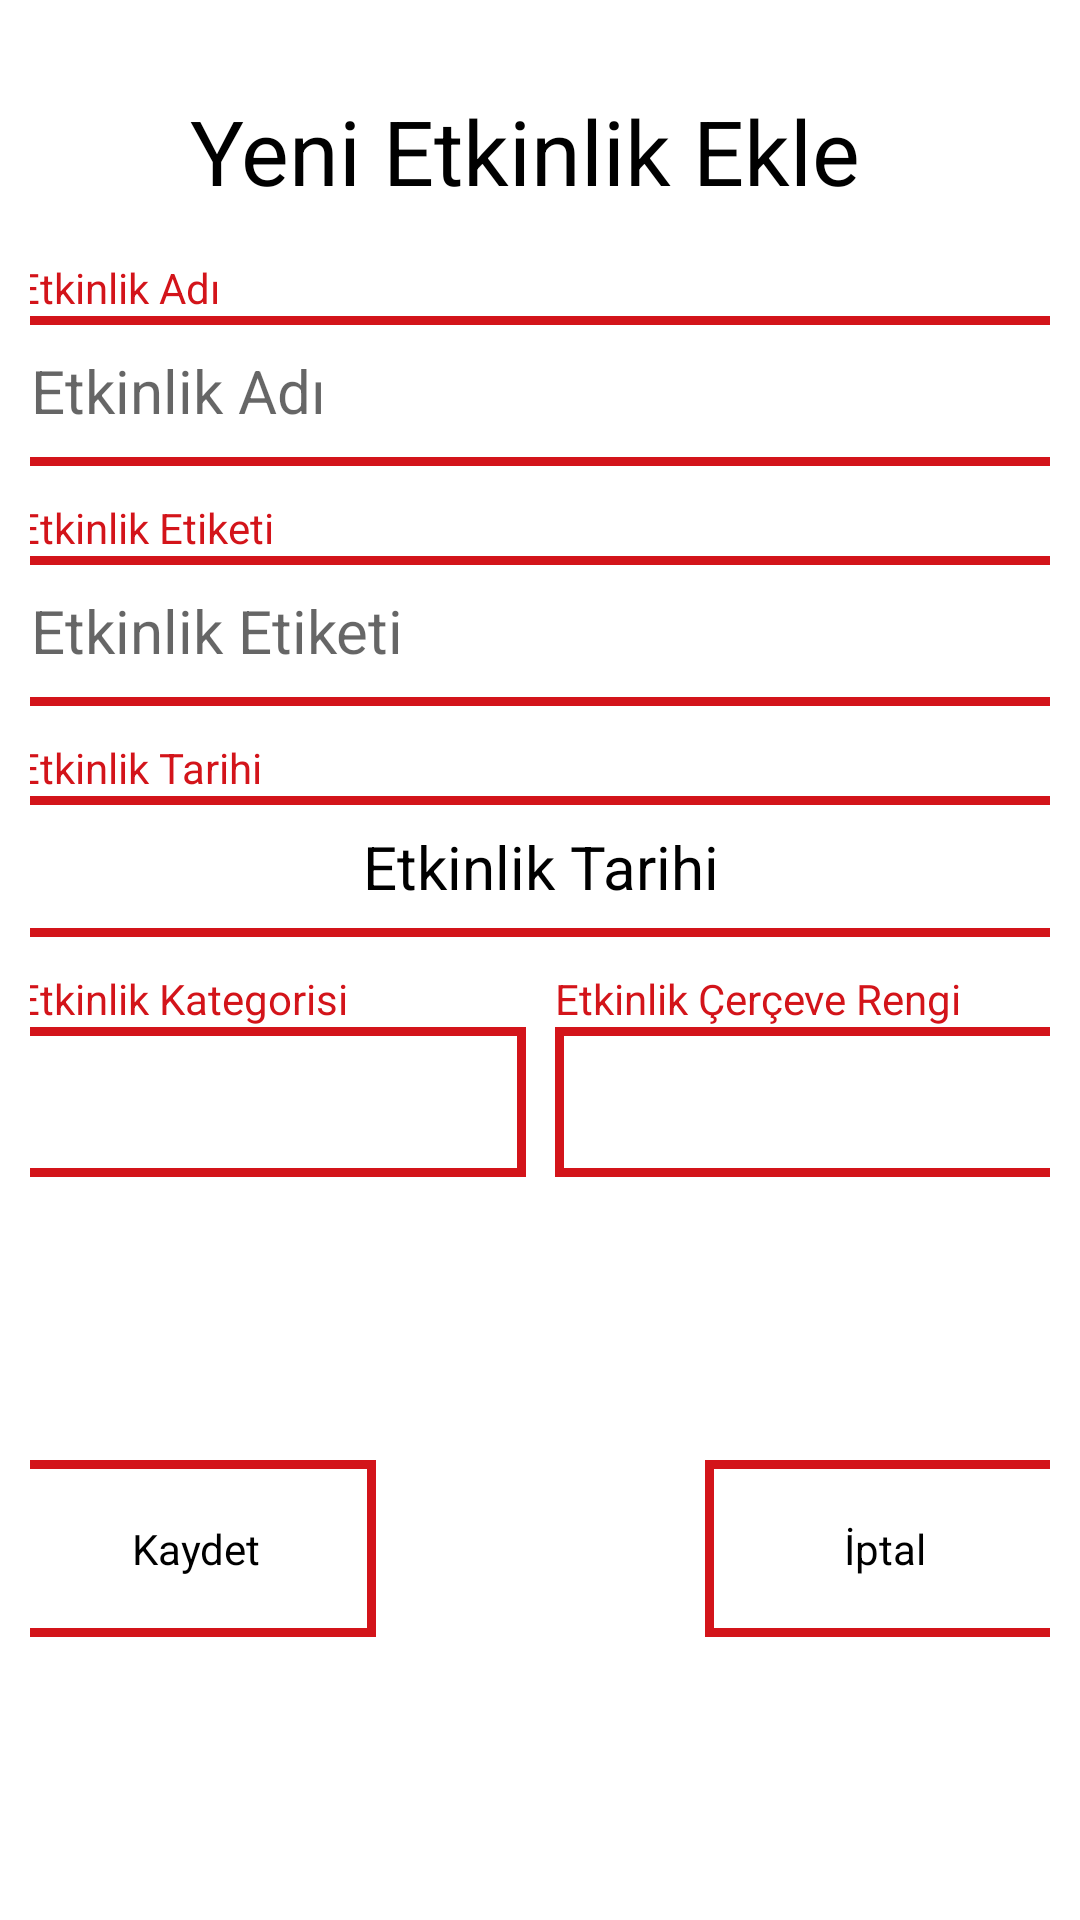

Write the Android layout XML for this screen, with the resource values it uses.
<!-- AndroidManifest.xml: application theme AppTheme -->
<!-- res/layout/fragment_add_todo.xml -->
<?xml version="1.0" encoding="utf-8"?>
<FrameLayout xmlns:android="http://schemas.android.com/apk/res/android"
    xmlns:app="http://schemas.android.com/apk/res-auto"
    xmlns:tools="http://schemas.android.com/tools"
    android:layout_width="wrap_content"
    android:layout_height="wrap_content"
    tools:context=".Fragment.FragmentAddTodo">


    <androidx.constraintlayout.widget.ConstraintLayout
        android:layout_width="match_parent"
        android:layout_height="match_parent"
        android:background="@color/white"
        android:padding="10dp">

        <TextView
            android:id="@+id/tw_fragmentAddTodo_cancel"
            android:layout_width="120dp"
            android:layout_height="wrap_content"
            android:background="@drawable/border_red"
            android:padding="20dp"
            android:text="İptal"
            android:textAlignment="center"
            android:textColor="#000000"
            app:layout_constraintEnd_toEndOf="@+id/sp_fragmentAddTodo_todo_color"
            app:layout_constraintTop_toTopOf="@+id/tw_fragmentAddTodo_addTodo" />

        <TextView
            android:id="@+id/textView5"
            android:layout_width="wrap_content"
            android:layout_height="wrap_content"
            android:layout_marginTop="20dp"
            android:layout_marginEnd="10dp"
            android:text="Yeni Etkinlik Ekle"
            android:textSize="30dp"
            app:layout_constraintEnd_toEndOf="@+id/et_fragmentAddTodo_title"
            app:layout_constraintStart_toStartOf="@+id/et_fragmentAddTodo_title"
            app:layout_constraintTop_toTopOf="parent" />

        <TextView
            android:id="@+id/textView11"
            android:layout_width="wrap_content"
            android:layout_height="wrap_content"
            android:text="Etkinlik Adı"
            android:textColor="@color/dof"
            app:layout_constraintBottom_toTopOf="@+id/et_fragmentAddTodo_title"
            app:layout_constraintStart_toStartOf="@+id/et_fragmentAddTodo_title" />

        <EditText
            android:id="@+id/et_fragmentAddTodo_title"
            android:layout_width="350dp"
            android:layout_height="50dp"
            android:layout_marginStart="10dp"
            android:layout_marginTop="35dp"
            android:layout_marginEnd="10dp"
            android:background="@drawable/border_red"
            android:ems="10"
            android:hint="Etkinlik Adı"
            android:inputType="textPersonName"
            android:padding="5dp"
            android:textColor="#000000"
            android:textSize="20dp"
            app:layout_constraintEnd_toEndOf="parent"
            app:layout_constraintStart_toStartOf="parent"
            app:layout_constraintTop_toBottomOf="@+id/textView5" />

        <EditText
            android:id="@+id/et_fragmentAddTodo_tag"
            android:layout_width="350dp"
            android:layout_height="50dp"
            android:layout_marginTop="30dp"
            android:background="@drawable/border_red"
            android:ems="10"
            android:hint="Etkinlik Etiketi"
            android:inputType="textPersonName"
            android:padding="5dp"
            android:textColor="#000000"
            android:textSize="20dp"
            app:layout_constraintEnd_toEndOf="@+id/et_fragmentAddTodo_title"
            app:layout_constraintHorizontal_bias="0.6"
            app:layout_constraintStart_toStartOf="@+id/et_fragmentAddTodo_title"
            app:layout_constraintTop_toBottomOf="@+id/et_fragmentAddTodo_title" />

        <TextView
            android:id="@+id/textView13"
            android:layout_width="wrap_content"
            android:layout_height="wrap_content"
            android:text="Etkinlik Kategorisi"
            android:textColor="@color/dof"
            app:layout_constraintBottom_toTopOf="@+id/sp_fragmentAddTodo_todo_category"
            app:layout_constraintStart_toStartOf="@+id/sp_fragmentAddTodo_todo_category" />

        <Spinner
            android:id="@+id/sp_fragmentAddTodo_todo_category"
            android:layout_width="170dp"
            android:layout_height="50dp"
            android:layout_marginTop="30dp"
            android:background="@drawable/border_red"
            android:textAlignment="center"
            android:textColor="#000000"
            app:layout_constraintStart_toStartOf="@+id/tw_fragmentAddTodo_time"
            app:layout_constraintTop_toBottomOf="@+id/tw_fragmentAddTodo_time" />

        <TextView
            android:id="@+id/textView12"
            android:layout_width="wrap_content"
            android:layout_height="wrap_content"
            android:text="Etkinlik Etiketi"
            android:textColor="@color/dof"
            app:layout_constraintBottom_toTopOf="@+id/et_fragmentAddTodo_tag"
            app:layout_constraintStart_toStartOf="@+id/et_fragmentAddTodo_tag" />

        <TextView
            android:id="@+id/textView7"
            android:layout_width="wrap_content"
            android:layout_height="wrap_content"
            android:text="Etkinlik Tarihi"
            android:textColor="@color/dof"
            app:layout_constraintBottom_toTopOf="@+id/tw_fragmentAddTodo_time"
            app:layout_constraintStart_toStartOf="@+id/tw_fragmentAddTodo_time" />

        <TextView
            android:id="@+id/textView10"
            android:layout_width="wrap_content"
            android:layout_height="wrap_content"
            android:text="Etkinlik Çerçeve Rengi"
            android:textColor="@color/dof"
            app:layout_constraintBottom_toTopOf="@+id/sp_fragmentAddTodo_todo_color"
            app:layout_constraintStart_toStartOf="@+id/sp_fragmentAddTodo_todo_color" />

        <Spinner
            android:id="@+id/sp_fragmentAddTodo_todo_color"
            android:layout_width="170dp"
            android:layout_height="50dp"
            android:background="@drawable/border_red"
            android:textAlignment="center"
            android:textColor="#000000"
            app:layout_constraintEnd_toEndOf="@+id/tw_fragmentAddTodo_time"
            app:layout_constraintTop_toTopOf="@+id/sp_fragmentAddTodo_todo_category" />

        <TextView
            android:id="@+id/tw_fragmentAddTodo_addTodo"
            android:layout_width="120dp"
            android:layout_height="wrap_content"
            android:layout_marginTop="30dp"
            android:layout_marginBottom="20dp"
            android:background="@drawable/border_red"
            android:padding="20dp"
            android:text="Kaydet"
            android:textAlignment="center"
            android:textColor="#000000"
            app:layout_constraintBottom_toBottomOf="parent"
            app:layout_constraintStart_toStartOf="@+id/sp_fragmentAddTodo_todo_category"
            app:layout_constraintTop_toBottomOf="@+id/sp_fragmentAddTodo_todo_category" />

        <TextView
            android:id="@+id/tw_fragmentAddTodo_time"
            android:layout_width="0dp"
            android:layout_height="wrap_content"
            android:layout_marginTop="30dp"
            android:background="@drawable/border_red"
            android:padding="10dp"
            android:text="Etkinlik Tarihi"
            android:textAlignment="center"
            android:textColor="#000000"
            android:textSize="20dp"
            app:layout_constraintEnd_toEndOf="@+id/et_fragmentAddTodo_title"
            app:layout_constraintHorizontal_bias="0.0"
            app:layout_constraintStart_toStartOf="@+id/et_fragmentAddTodo_title"
            app:layout_constraintTop_toBottomOf="@+id/et_fragmentAddTodo_tag" />

    </androidx.constraintlayout.widget.ConstraintLayout>
</FrameLayout>
<!-- resources referenced by this layout -->
<resources>
  <color name="dof">#d3141a</color>
  <color name="white">#ffffff</color>
  <!-- drawable border_red (drawable) -->
  <?xml version="1.0" encoding="utf-8"?>
  <shape xmlns:android="http://schemas.android.com/apk/res/android"
      android:shape="rectangle">
      <solid android:color="@android:color/white" />
      <stroke
          android:width="3dip"
          android:color="@color/dof" />
  </shape>
  <style name="AppTheme" parent="Theme.AppCompat.Light.DarkActionBar">
          <item name="colorPrimary">@color/colorPrimary</item>
          <item name="colorPrimaryDark">@color/colorPrimaryDark</item>
          <item name="colorAccent">@color/dof</item>
          <item name="fontFamily">@font/montserrat</item>
          <item name="mcv_selectionColor">@color/dof</item>
          <item name="mcv_headerTextAppearance">@style/mhmt</item>
          <item name="mcv_weekDayTextAppearance">@style/mhmt</item>
          <item name="mcv_weekDayLabels">@style/mhmt</item>
          <item name="mcv_dateTextAppearance">@style/TextAppearance.AppCompat.Medium</item>
          <item name="android:textColor">@color/black</item>
      </style>
  <color name="colorPrimary">#008577</color>
  <color name="colorPrimaryDark">#00574B</color>
  <style name="mhmt" parent="Theme.AppCompat.NoActionBar">
  
          <item name="android:textColor">@color/black</item>
          <item name="android:background">@color/black</item>
          <item name="colorPrimary">@color/dof</item>
          <item name="colorPrimaryDark">@color/dof</item>
          <item name="colorAccent">@color/dof</item>
      </style>
  <color name="black">#000000</color>
</resources>
